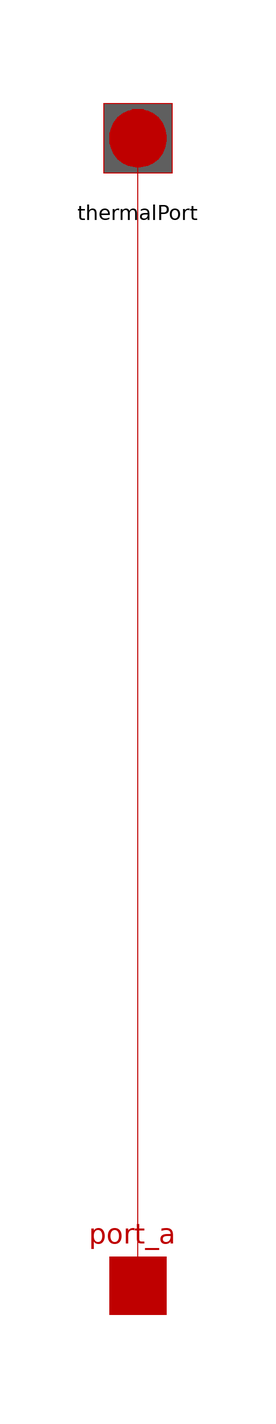

Above is the diagram view of the following Modelica model: its components placed by their Placement annotations and its connect equations drawn as lines.

model ThermalCollector "collect all loads from a dc machine"
  Modelica.Electrical.Machines.Interfaces.DCMachines.ThermalPortDCPM                                                                          thermalPort
    annotation (Placement(transformation(extent={{-10,90},{10,110}}),
        iconTransformation(extent={{-10,90},{10,110}})));
  Modelica.Thermal.HeatTransfer.Interfaces.HeatPort_a port_a annotation (
      Placement(transformation(extent={{-10,-110},{10,-90}}),
        iconTransformation(extent={{-10,-110},{10,-90}})));
equation

  connect(port_a, thermalPort.heatPortArmature) annotation (Line(points={{0,-100},
          {0,2},{0,100},{0,100}},  color={191,0,0}));
  connect(port_a, thermalPort.heatPortCore) annotation (Line(points={{0,-100},
          {0,2},{0,100},{0,100}},
                               color={191,0,0}));
  connect(port_a, thermalPort.heatPortStrayLoad) annotation (Line(points={{0,-100},
          {0,0},{0,100},{0,100}}, color={191,0,0}));
  connect(port_a, thermalPort.heatPortFriction)
    annotation (Line(points={{0,-100},{0,-2},{0,100},{0,100}},
                                                             color={191,0,0}));
  connect(port_a, thermalPort.heatPortBrush)
    annotation (Line(points={{0,-100},{0,100}}, color={191,0,0}));
  connect(port_a, thermalPort.heatPortPermanentMagnet) annotation (Line(
        points={{0,-100},{0,-2},{0,98},{-1,98}}, color={191,0,0}));
  annotation (Icon(coordinateSystem(preserveAspectRatio=false), graphics={
        Line(points={{0,-90},{0,-40}}, color={238,46,47}),
        Line(points={{0,-40},{-60,40}}, color={238,46,47}),
        Line(points={{0,-40},{60,40}}, color={238,46,47}),
        Line(points={{0,-40},{20,40}}, color={238,46,47}),
        Line(points={{0,-40},{-20,40}}, color={238,46,47}),
        Line(points={{-60,40},{-60,90}}, color={238,46,47}),
        Line(points={{-20,40},{-20,90}}, color={238,46,47}),
        Line(points={{20,40},{20,90}}, color={238,46,47}),
        Line(points={{60,40},{60,90}}, color={238,46,47})}),     Diagram(
        coordinateSystem(preserveAspectRatio=false)));
end ThermalCollector;